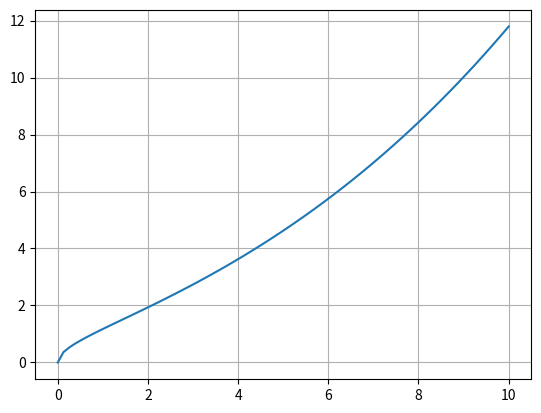

Generate this figure with matplotlib:
import sys
sys.path.append('/usr/local/anaconda3/lib/python3.6/site-packages')
from matplotlib import pyplot as plt
from numpy import *
from time import sleep

def f(x):
    return sinh(sqrt(x))

a = 0
b = 10

funa = f(a)
funb = f(b)

if (funa * funb > 0.0):
    print("Dotaja intervaala [%s, %s] saknju nav"%(a,b))
    sleep(1); exit()
else:
    print("Dotaja intervala sakne(s) ir!")

deltax = 0.000001

k = 0
while ((b-a)>deltax):
    k = k+1
    x = (a+b)/2
    funx = f(x)
    
    if (funa*funx==0):
        b = x
    else:
        a = x
        

print("Sakne ir: ", x)
y = sinh(sqrt(x))
print("Funkcijas vērtība: ", y)
print("Iterāciju skaits: ", k)

x1 = linspace(0, 10, 80)      
y1 = sinh(sqrt(x1))    
plt.grid()
plt.plot(x1, y1)
plt.show()
